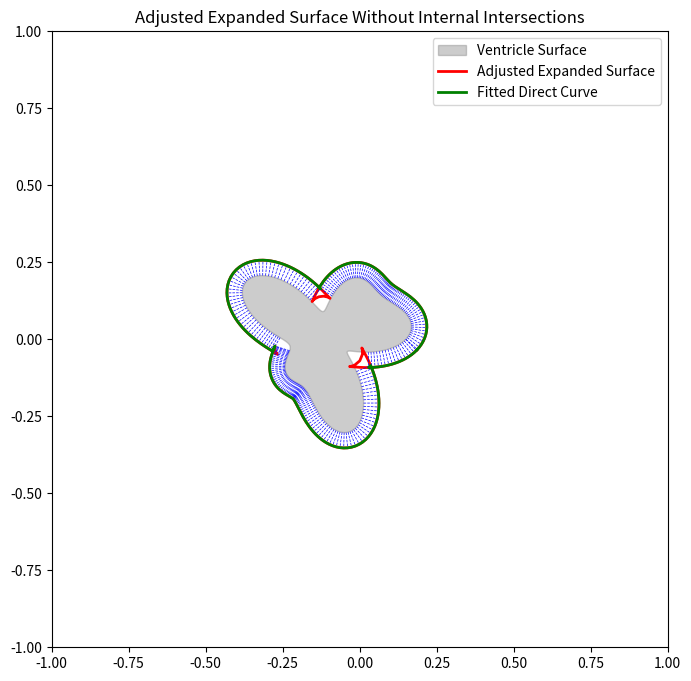

Write Python code to recreate this figure.
import numpy as np
import matplotlib.pyplot as plt

# Function to create an irregular shape (ventricle-like) with more points for smoother calculations
def generate_ventricle_shape():
    t = np.linspace(0, 2 * np.pi, 300)  # Increase number of points for smoother surface
    r = 0.2 + 0.08 * np.sin(3 * t) + 0.05 * np.cos(5 * t)  # Smaller ventricle shape
    x = r * np.cos(t) - 0.1  # Centered at (-0.1, 0)
    y = r * np.sin(t)
    return x, y

# Function to compute outward normals of a closed 2D curve
def compute_outward_normals(x, y):
    normals = []
    centroid = np.array([np.mean(x), np.mean(y)])
    for i in range(len(x)):
        # Compute tangent vector as difference between neighboring points
        next_idx = (i + 1) % len(x)
        prev_idx = (i - 1) % len(x)
        tangent = np.array([x[next_idx] - x[prev_idx], y[next_idx] - y[prev_idx]])
        tangent /= np.linalg.norm(tangent)  # Normalize tangent
        # Normal is perpendicular to tangent
        normal = np.array([-tangent[1], tangent[0]])  # Rotate tangent by 90 degrees to get normal
        
        # Ensure the normal points outwards
        point = np.array([x[i], y[i]])
        direction_to_centroid = centroid - point
        if np.dot(normal, direction_to_centroid) > 0:
            normal = -normal  # Reverse if pointing towards centroid

        normals.append(normal)
    normals = np.array(normals)
    return normals

# Function to check if two line segments intersect
def check_intersection(p1, p2, q1, q2):
    def ccw(a, b, c):
        return (c[1] - a[1]) * (b[0] - a[0]) > (b[1] - a[1]) * (c[0] - a[0])
    return ccw(p1, q1, q2) != ccw(p2, q1, q2) and ccw(p1, p2, q1) != ccw(p1, p2, q2)

# Function to generate the adjusted expanded surface by wrapping a line around the normal vectors
# and removing points that are enclosed due to concave intersections
def generate_adjusted_expanded_surface(x, y, normals, expansion_length=0.05):
    expanded_points = []
    global skip_indices
    skip_indices = set()

    # Generate all expanded points
    for i in range(len(x)):
        if i in skip_indices:
            continue
        point = np.array([x[i], y[i]])
        normal = normals[i]
        expanded_point = point + expansion_length * normal
        expanded_points.append(expanded_point)

        # Check for intersections with previous normals
        for j in range(i):
            if j in skip_indices:
                continue
            prev_point = np.array([x[j], y[j]])
            prev_expanded_point = prev_point + expansion_length * normals[j]
            if check_intersection(point, expanded_point, prev_point, prev_expanded_point):
                # If intersection is found, mark the indices in between as skipped
                start_idx = min(i, j)
                end_idx = max(i, j)
                skip_indices.update(range(start_idx + 1, end_idx))
                break

    expanded_points = np.array(expanded_points)
    return expanded_points[:, 0], expanded_points[:, 1]

# Function to fit a line that connects the tips of the valid blue vectors without intersections
def fit_direct_curve(expanded_x, expanded_y, skip_indices):
    # Only consider points that were not skipped
    valid_points = [(expanded_x[i], expanded_y[i]) for i in range(len(expanded_x)) if i not in skip_indices]
    valid_points = np.array(valid_points)
    return valid_points[:, 0], valid_points[:, 1]

# Plotting function to visualize the adjusted expanded surface
def plot_expanded_surface(initial_x, initial_y, expanded_x, expanded_y, normals, expansion_length, skip_indices):
    plt.figure(figsize=(8, 8))
    ax = plt.gca()
    
    # Plot initial surface
    ax.fill(initial_x, initial_y, color='gray', alpha=0.4, label='Ventricle Surface')
    
    # Plot expanded surface
    ax.plot(expanded_x, expanded_y, color='red', linewidth=2, linestyle='-', label='Adjusted Expanded Surface')
    
    # Plot normal vectors
    for i in range(len(initial_x)):
        point = np.array([initial_x[i], initial_y[i]])
        normal = normals[i]
        expanded_point = point + expansion_length * normal
        if i not in skip_indices:
            ax.plot([point[0], expanded_point[0]], [point[1], expanded_point[1]], color='blue', linestyle='--', linewidth=0.5)
    
    # Fit and plot the direct curve to the tips of the blue vectors
    fitted_x, fitted_y = fit_direct_curve(expanded_x, expanded_y, skip_indices)
    ax.plot(fitted_x, fitted_y, color='green', linewidth=2, linestyle='-', label='Fitted Direct Curve')
    
    ax.set_xlim(-1.0, 1.0)
    ax.set_ylim(-1.0, 1.0)
    ax.set_aspect('equal')
    ax.set_title('Adjusted Expanded Surface Without Internal Intersections')
    plt.legend()
    plt.show()

# Main execution
ventricle_x, ventricle_y = generate_ventricle_shape()

# Compute normals for the ventricle shape
normals = compute_outward_normals(ventricle_x, ventricle_y)

# Generate the adjusted expanded surface without internal intersections
expansion_length = 0.05
expanded_x, expanded_y = generate_adjusted_expanded_surface(ventricle_x, ventricle_y, normals, expansion_length)

# Plot the adjusted expanded surface
plot_expanded_surface(ventricle_x, ventricle_y, expanded_x, expanded_y, normals, expansion_length, skip_indices)
